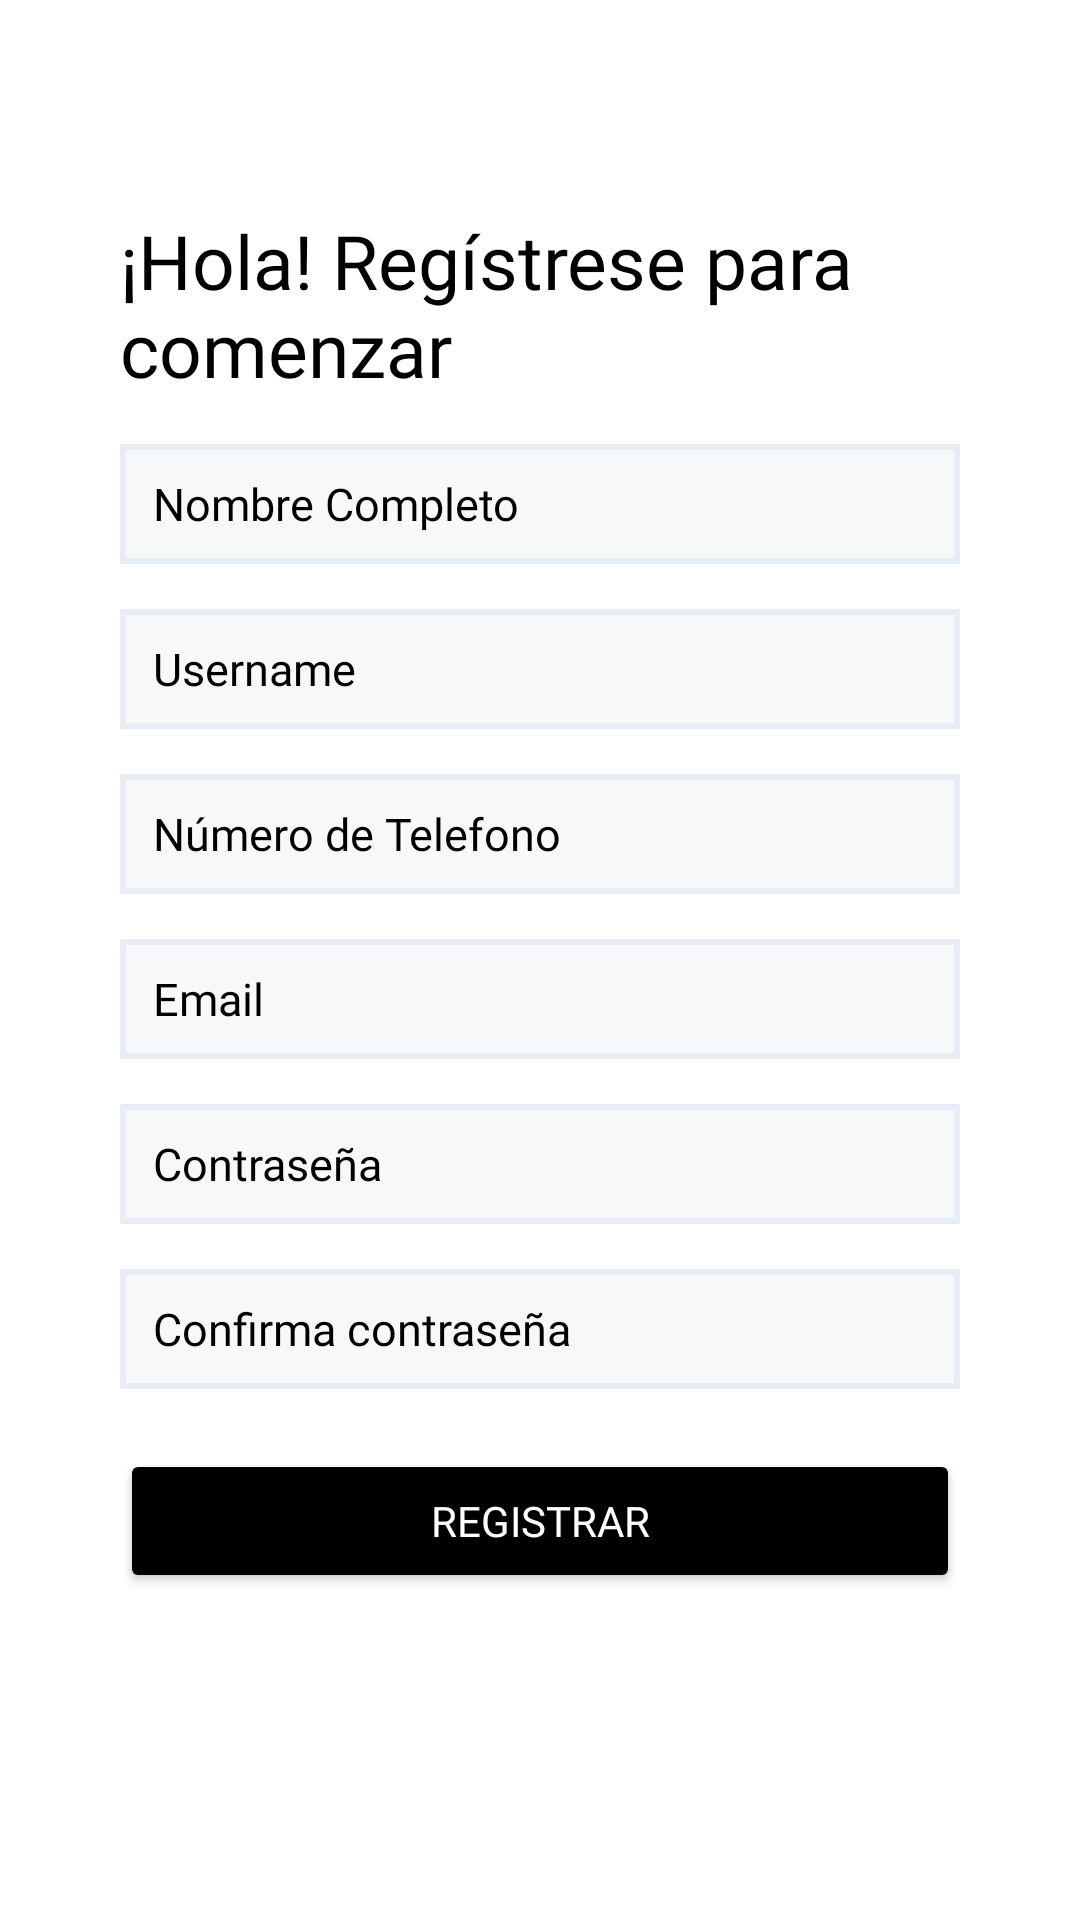

This screen was rendered from an Android layout file. Write that file and the resources it references.
<!-- AndroidManifest.xml: application theme Theme.UniMaps -->
<!-- res/layout/registro.xml -->
<?xml version="1.0" encoding="utf-8"?>
<androidx.constraintlayout.widget.ConstraintLayout xmlns:android="http://schemas.android.com/apk/res/android"

    xmlns:app="http://schemas.android.com/apk/res-auto"
    xmlns:tools="http://schemas.android.com/tools"
    android:layout_width="match_parent"
    android:layout_height="match_parent"
    tools:context=".AccessActivity">

    <LinearLayout

        android:layout_width="match_parent"
        android:layout_height="match_parent"
        android:orientation="vertical"
        android:layout_marginLeft="40dp"
        android:layout_marginRight="40dp"
        android:layout_marginTop="70dp">

        <TextView
            android:layout_width="wrap_content"
            android:layout_height="wrap_content"
            android:text="¡Hola! Regístrese para comenzar"
            android:textColor="@color/black"
            android:textSize="25dp"
            android:id="@+id/text_top"
            android:fontFamily="@font/urbanist_semi_bold"
            app:layout_constraintBottom_toBottomOf="parent"
            app:layout_constraintLeft_toLeftOf="parent"
            app:layout_constraintRight_toRightOf="parent"
            app:layout_constraintTop_toTopOf="parent" />

        <EditText
            android:background="@drawable/register_border"
            android:layout_width="match_parent"
            android:layout_height="40dp"
            android:layout_marginTop="15dp"
            android:inputType="text"
            android:hint="   Nombre Completo"
            android:textColorHint="@color/black"
            android:fontFamily="@font/urbanist_medium"
            android:textSize="15sp"
            android:id="@+id/fullName"
            app:cornerRadius="5dp">
        </EditText>

        <EditText
            android:background="@drawable/register_border"
            android:layout_width="match_parent"
            android:layout_height="40dp"
            android:layout_marginTop="15dp"
            android:inputType="text"
            android:hint="   Username"
            android:textColorHint="@color/black"
            android:fontFamily="@font/urbanist_medium"
            android:textSize="15sp"
            android:id="@+id/username"
            app:cornerRadius="5dp">
        </EditText>

        <EditText
            android:background="@drawable/register_border"
            android:layout_width="match_parent"
            android:layout_height="40dp"
            android:layout_marginTop="15dp"
            android:inputType="phone"
            android:hint="   Número de Telefono"
            android:textColorHint="@color/black"
            android:fontFamily="@font/urbanist_medium"
            android:textSize="15sp"
            android:id="@+id/phoneNumber"
            app:cornerRadius="5dp">
        </EditText>

        <EditText
            android:background="@drawable/register_border"
            android:layout_width="match_parent"
            android:layout_height="40dp"
            android:layout_marginTop="15dp"
            android:inputType="textEmailAddress"
            android:hint="   Email"
            android:textColorHint="@color/black"
            android:fontFamily="@font/urbanist_medium"
            android:textSize="15sp"
            android:id="@+id/email"
            app:cornerRadius="5dp">
        </EditText>

        
        <TextView
            android:id="@+id/emailError"
            android:layout_width="wrap_content"
            android:layout_height="wrap_content"
            android:layout_marginTop="5dp"
            android:textColor="@color/errorRed"
            android:visibility="gone"
            android:text="@string/error_form_registro_email"
            />

        <EditText
            android:background="@drawable/register_border"
            android:layout_width="match_parent"
            android:layout_height="40dp"
            android:layout_marginTop="15dp"
            android:inputType="textPassword"
            android:hint="   Contraseña"
            android:textColorHint="@color/black"
            android:fontFamily="@font/urbanist_medium"
            android:textSize="15sp"
            android:id="@+id/password"
            app:cornerRadius="5dp">
        </EditText>

        
        <TextView
            android:id="@+id/passwordError"
            android:layout_width="wrap_content"
            android:layout_height="wrap_content"
            android:layout_marginTop="5dp"
            android:textColor="@color/errorRed"
            android:visibility="gone"
            android:text="@string/error_form_registro_password"
        />


        <EditText
            android:background="@drawable/register_border"
            android:layout_width="match_parent"
            android:layout_height="40dp"
            android:layout_marginTop="15dp"
            android:inputType="textPassword"
            android:hint="   Confirma contraseña"
            android:textColorHint="@color/black"
            android:fontFamily="@font/urbanist_medium"
            android:textSize="15sp"
            android:id="@+id/confirmPassword"
            app:cornerRadius="5dp">
        </EditText>

        <Button
            android:layout_width="match_parent"
            android:layout_height="wrap_content"
            android:layout_marginTop="20dp"
            android:id="@+id/registerbutton"
            android:fontFamily="@font/urbanist_semi_bold"
            android:textColor="@color/white"
            android:text="Registrar"
            android:backgroundTint="@color/black">
        </Button>

    </LinearLayout>

</androidx.constraintlayout.widget.ConstraintLayout>
<!-- resources referenced by this layout -->
<resources>
  <color name="black">#FF000000</color>
  <color name="errorRed">#cc0000</color>
  <color name="white">#FFFFFFFF</color>
  <!-- drawable register_border (drawable) -->
  <?xml version="1.0" encoding="utf-8"?>
  <shape xmlns:android="http://schemas.android.com/apk/res/android"
      android:shape="rectangle">
      <solid android:color="@color/gray_forms"/>
      <stroke
          android:width="2dp"
          android:color="@color/gray_form_border" />
  </shape>
  <string name="error_form_registro_email">El correo no parece tener un formato. Corrígelo y vuelve a intentar!</string>
  <string name="error_form_registro_password">La contraseña debe tener al menos 8 caracteres y maximo 12, una mayúscula y un número.</string>
  <style name="Theme.UniMaps" parent="Theme.MaterialComponents.DayNight.DarkActionBar">
          
          <item name="colorPrimary">@color/purple_500</item>
          <item name="colorPrimaryVariant">@color/purple_700</item>
          <item name="colorOnPrimary">@color/white</item>
          
          <item name="colorSecondary">@color/teal_200</item>
          <item name="colorSecondaryVariant">@color/teal_700</item>
          <item name="colorOnSecondary">@color/black</item>
          
          <item name="android:statusBarColor">?attr/colorPrimaryVariant</item>
          
      </style>
  <color name="gray_forms">#F7F8F9</color>
  <color name="gray_form_border">#E8ECF4</color>
  <color name="purple_500">#FF6200EE</color>
  <color name="purple_700">#FF3700B3</color>
  <color name="teal_200">#FF03DAC5</color>
  <color name="teal_700">#FF018786</color>
</resources>
